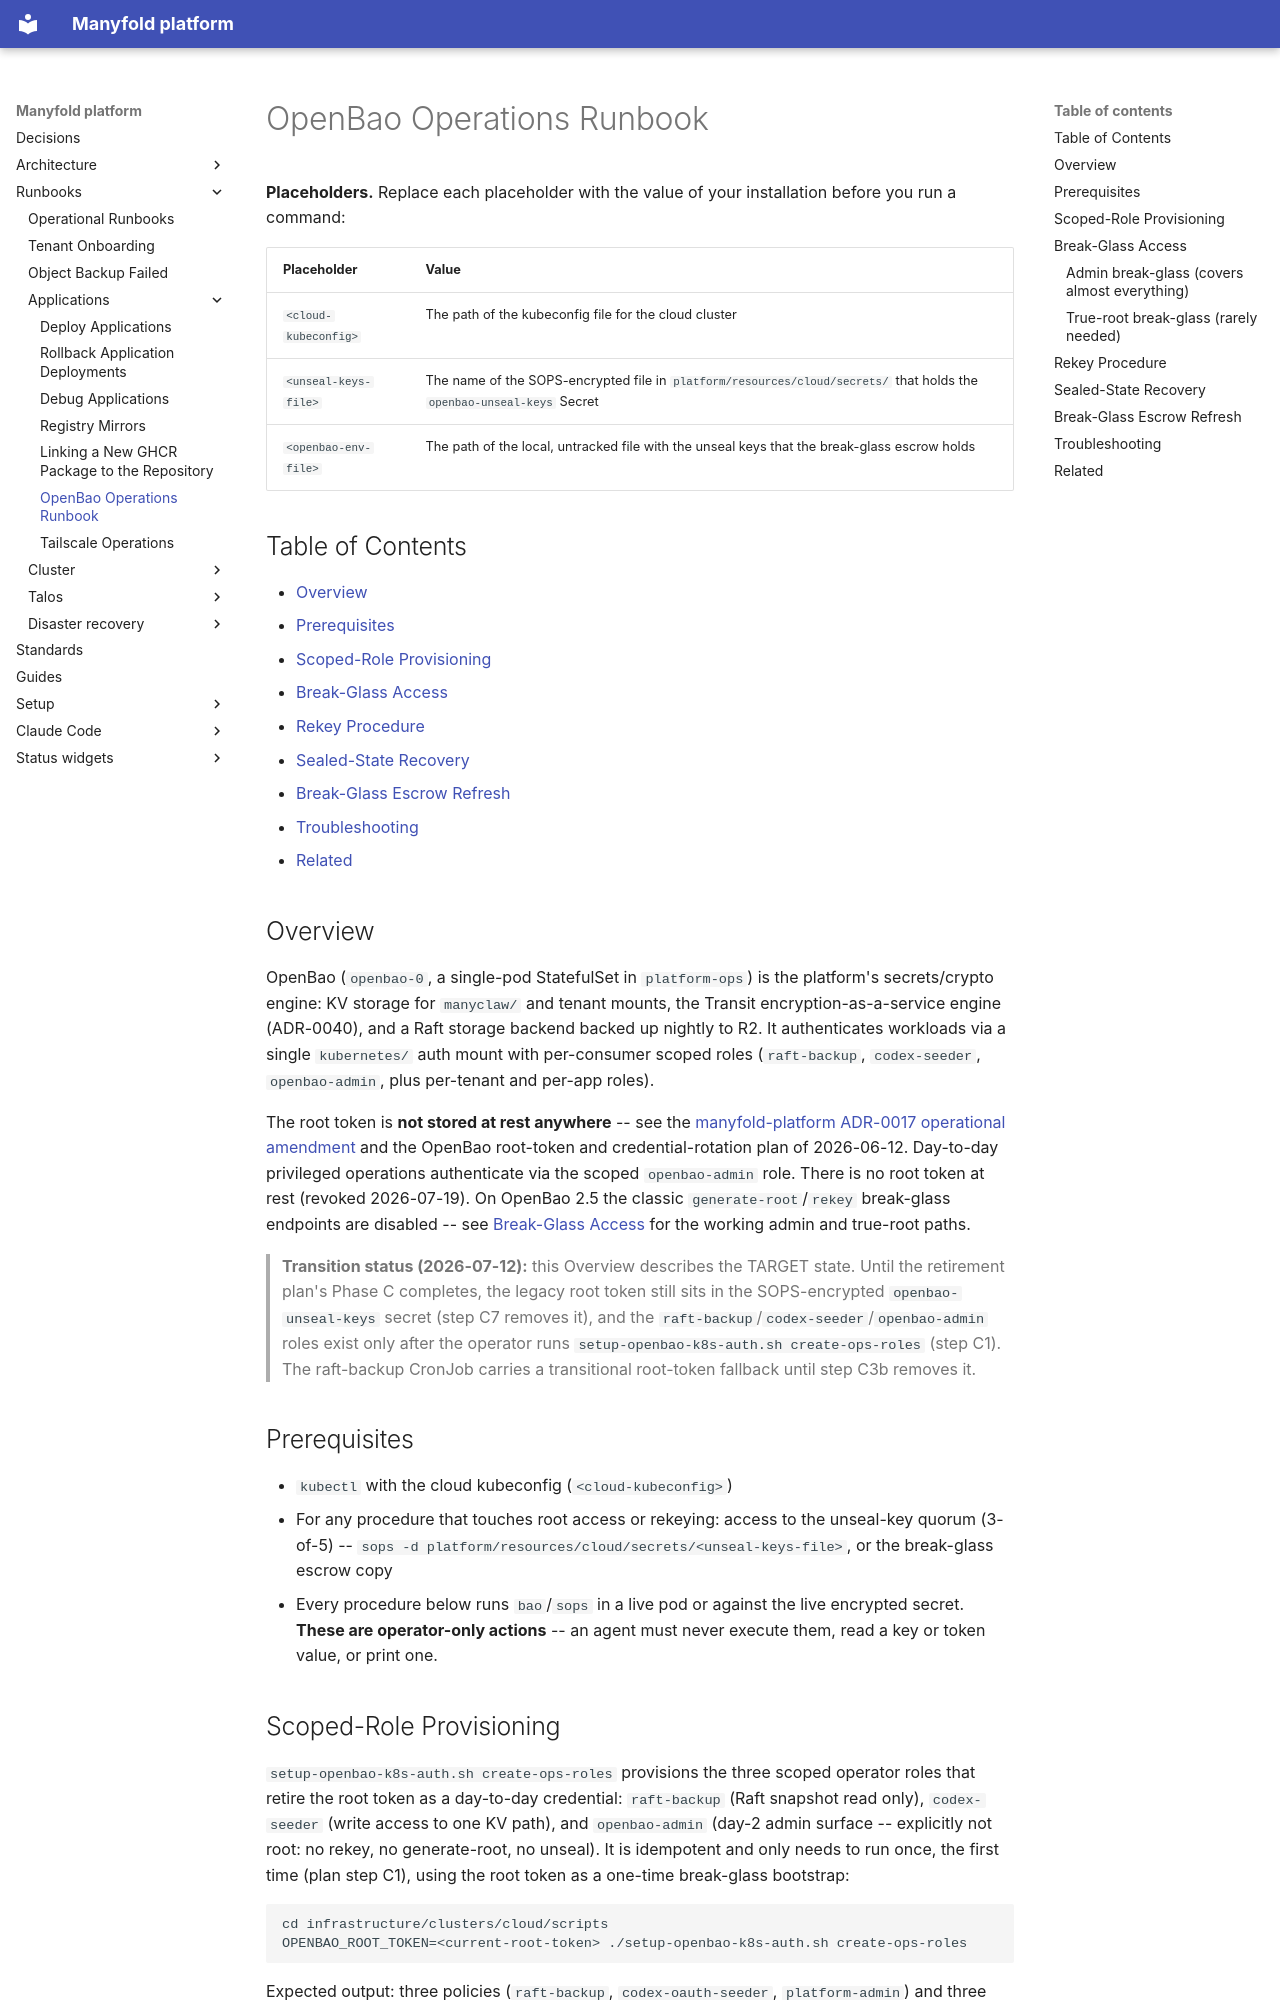

repository: manyfold-dk/manyfold-platform · page: runbooks/applications/openbao/index.html · generator: mkdocs

# OpenBao Operations Runbook

**Placeholders.** Replace each placeholder with the value of your installation before you run a command:

| Placeholder | Value |
|---|---|
| `<cloud-kubeconfig>` | The path of the kubeconfig file for the cloud cluster |
| `<unseal-keys-file>` | The name of the SOPS-encrypted file in `platform/resources/cloud/secrets/` that holds the `openbao-unseal-keys` Secret |
| `<openbao-env-file>` | The path of the local, untracked file with the unseal keys that the break-glass escrow holds |

## Table of Contents

- [Overview](#overview)
- [Prerequisites](#prerequisites)
- [Scoped-Role Provisioning](#scoped-role-provisioning)
- [Break-Glass Access](#break-glass-access)
- [Rekey Procedure](#rekey-procedure)
- [Sealed-State Recovery](#sealed-state-recovery)
- [Break-Glass Escrow Refresh](#break-glass-escrow-refresh)
- [Troubleshooting](#troubleshooting)
- [Related](#related)

## Overview

OpenBao (`openbao-0`, a single-pod StatefulSet in `platform-ops`) is the platform's
secrets/crypto engine: KV storage for `manyclaw/` and tenant mounts, the Transit
encryption-as-a-service engine (ADR-0040), and a Raft storage backend backed up nightly to
R2. It authenticates workloads via a single `kubernetes/` auth mount with per-consumer
scoped roles (`raft-backup`, `codex-seeder`, `openbao-admin`, plus per-tenant and
per-app roles).

The root token is **not stored at rest anywhere** -- see the [manyfold-platform ADR-0017
operational
amendment](../../adr/0017-secrets-management-strategy.md#operational-amendment-2026-07-12-openbao-root-token-retirement)
and the OpenBao root-token and credential-rotation plan of 2026-06-12.
Day-to-day privileged operations authenticate via the scoped `openbao-admin` role. There
is no root token at rest (revoked 2026-07-19). On OpenBao 2.5 the classic
`generate-root`/`rekey` break-glass endpoints are disabled -- see
[Break-Glass Access](#break-glass-access) for the working admin and true-root paths.

> **Transition status (2026-07-12):** this Overview describes the TARGET state. Until
> the retirement plan's Phase C completes, the legacy root token still sits in the
> SOPS-encrypted `openbao-unseal-keys` secret (step C7 removes it), and the
> `raft-backup`/`codex-seeder`/`openbao-admin` roles exist only after the operator runs
> `setup-openbao-k8s-auth.sh create-ops-roles` (step C1). The raft-backup CronJob
> carries a transitional root-token fallback until step C3b removes it.

## Prerequisites

- `kubectl` with the cloud kubeconfig (`<cloud-kubeconfig>`)
- For any procedure that touches root access or rekeying: access to the unseal-key quorum
  (3-of-5) -- `sops -d platform/resources/cloud/secrets/<unseal-keys-file>`, or
  the break-glass escrow copy
- Every procedure below runs `bao`/`sops` in a live pod or against the live encrypted
  secret. **These are operator-only actions** -- an agent must never execute them, read a
  key or token value, or print one.

## Scoped-Role Provisioning

`setup-openbao-k8s-auth.sh create-ops-roles` provisions the three scoped operator roles
that retire the root token as a day-to-day credential: `raft-backup` (Raft snapshot read
only), `codex-seeder` (write access to one KV path), and `openbao-admin` (day-2 admin
surface -- explicitly not root: no rekey, no generate-root, no unseal). It is idempotent
and only needs to run once, the first time (plan step C1), using the root token as a
one-time break-glass bootstrap:

```bash
cd infrastructure/clusters/cloud/scripts
OPENBAO_ROOT_TOKEN=<current-root-token> ./setup-openbao-k8s-auth.sh create-ops-roles
```

Expected output: three policies (`raft-backup`, `codex-oauth-seeder`, `platform-admin`)
and three Kubernetes-auth roles (`raft-backup`, `codex-seeder`, `openbao-admin`) reported
created.

After this, the script's own default auth -- and the raft-backup CronJob's primary auth
path -- uses the scoped roles. Confirm with:

```bash
./setup-openbao-k8s-auth.sh status
```

run *without* `OPENBAO_ROOT_TOKEN` exported; it should succeed via the scoped
`openbao-admin` login.
